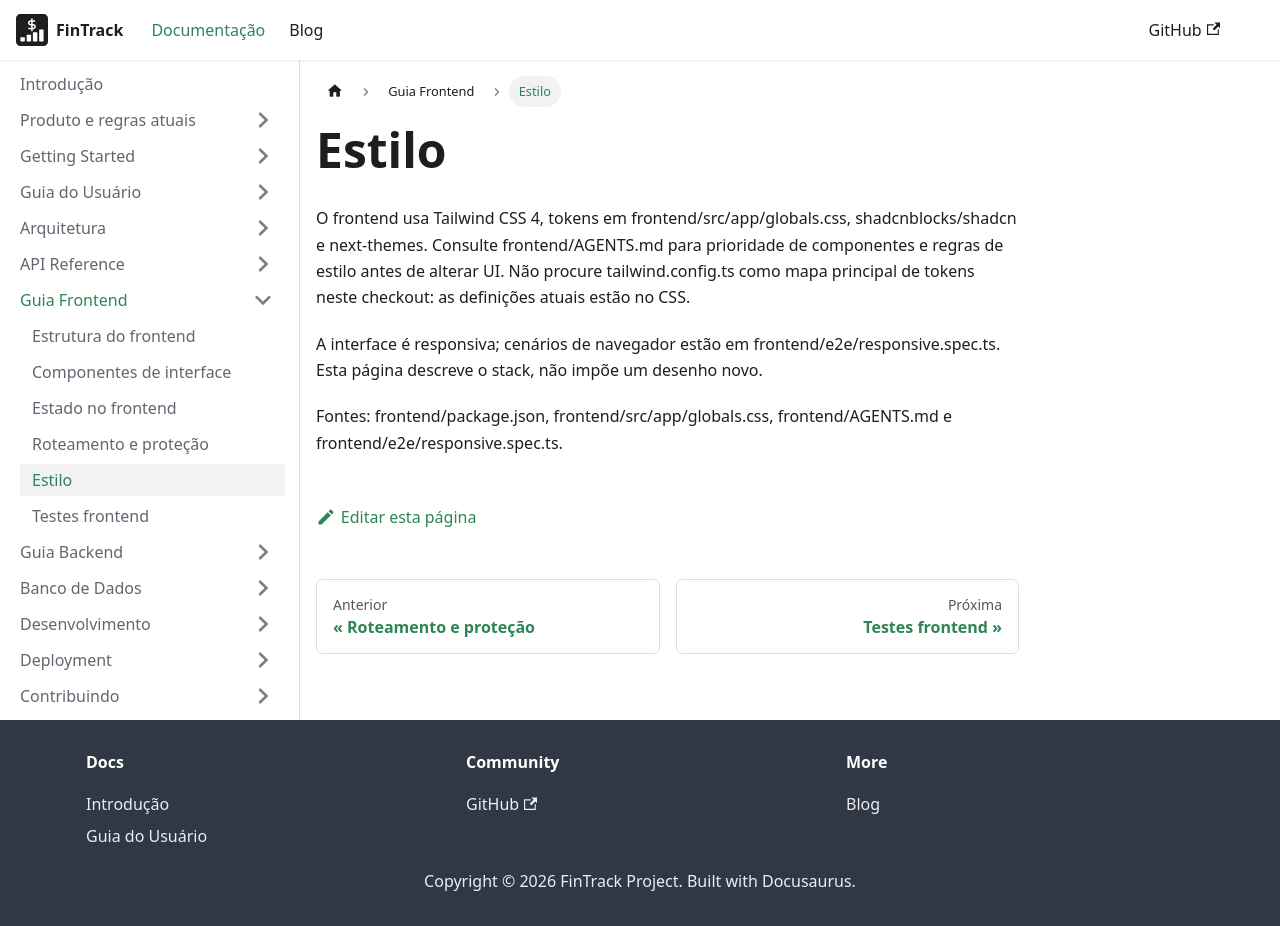

repository: PHRaulino-Space/phrs-fintrack-docs · page: docs/frontend-guide/styling/index.html · generator: docusaurus

# Estilo

O frontend usa Tailwind CSS 4, tokens em frontend/src/app/globals.css, shadcnblocks/shadcn e next-themes. Consulte frontend/AGENTS.md para prioridade de componentes e regras de estilo antes de alterar UI. Não procure tailwind.config.ts como mapa principal de tokens neste checkout: as definições atuais estão no CSS.

A interface é responsiva; cenários de navegador estão em frontend/e2e/responsive.spec.ts. Esta página descreve o stack, não impõe um desenho novo.

Fontes: frontend/package.json, frontend/src/app/globals.css, frontend/AGENTS.md e frontend/e2e/responsive.spec.ts.
